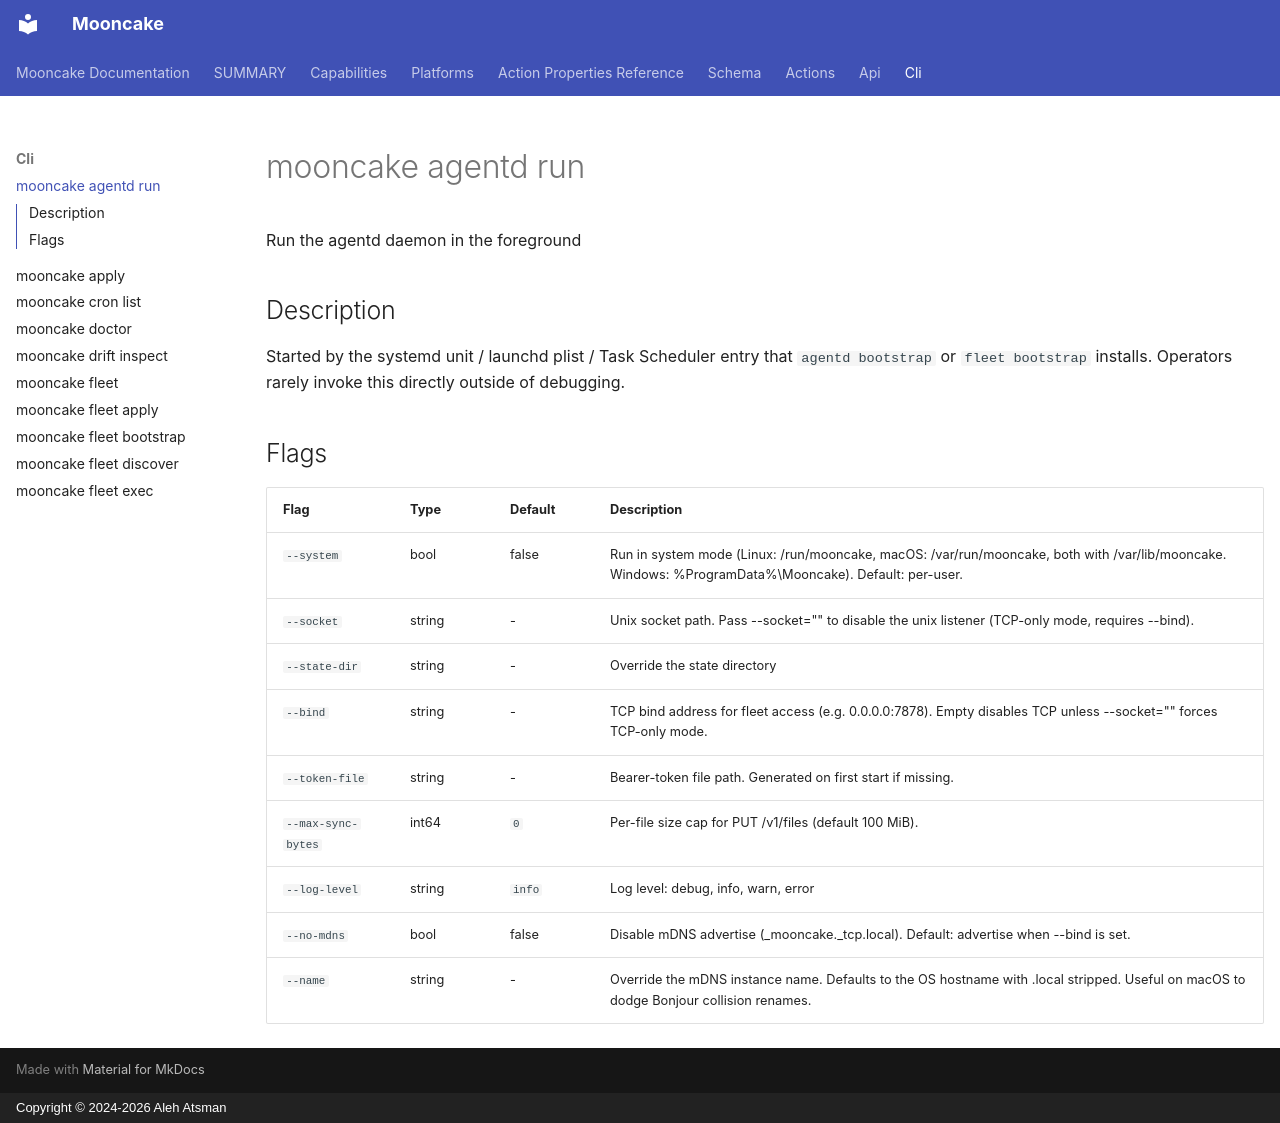

repository: alehatsman/mooncake · page: cli/agentd_run/index.html · generator: mkdocs · copyright: Copyright © 2024-2026 Aleh Atsman

---
type: command
name: mooncake agentd run
---

# mooncake agentd run

Run the agentd daemon in the foreground

## Description

Started by the systemd unit / launchd plist / Task Scheduler entry that `agentd bootstrap` or `fleet bootstrap` installs. Operators rarely invoke this directly outside of debugging.

## Flags

| Flag | Type | Default | Description |
|------|------|---------|-------------|
| `--system` | bool | false | Run in system mode (Linux: /run/mooncake, macOS: /var/run/mooncake, both with /var/lib/mooncake. Windows: %ProgramData%\Mooncake\). Default: per-user. |
| `--socket` | string | - | Unix socket path. Pass --socket="" to disable the unix listener (TCP-only mode, requires --bind). |
| `--state-dir` | string | - | Override the state directory |
| `--bind` | string | - | TCP bind address for fleet access (e.g. 0.0.0.0:7878). Empty disables TCP unless --socket="" forces TCP-only mode. |
| `--token-file` | string | - | Bearer-token file path. Generated on first start if missing. |
| `--max-sync-bytes` | int64 | `0` | Per-file size cap for PUT /v1/files (default 100 MiB). |
| `--log-level` | string | `info` | Log level: debug, info, warn, error |
| `--no-mdns` | bool | false | Disable mDNS advertise (_mooncake._tcp.local). Default: advertise when --bind is set. |
| `--name` | string | - | Override the mDNS instance name. Defaults to the OS hostname with .local stripped. Useful on macOS to dodge Bonjour collision renames. |

<!-- Generated by mooncake docs generate; version dev -->
